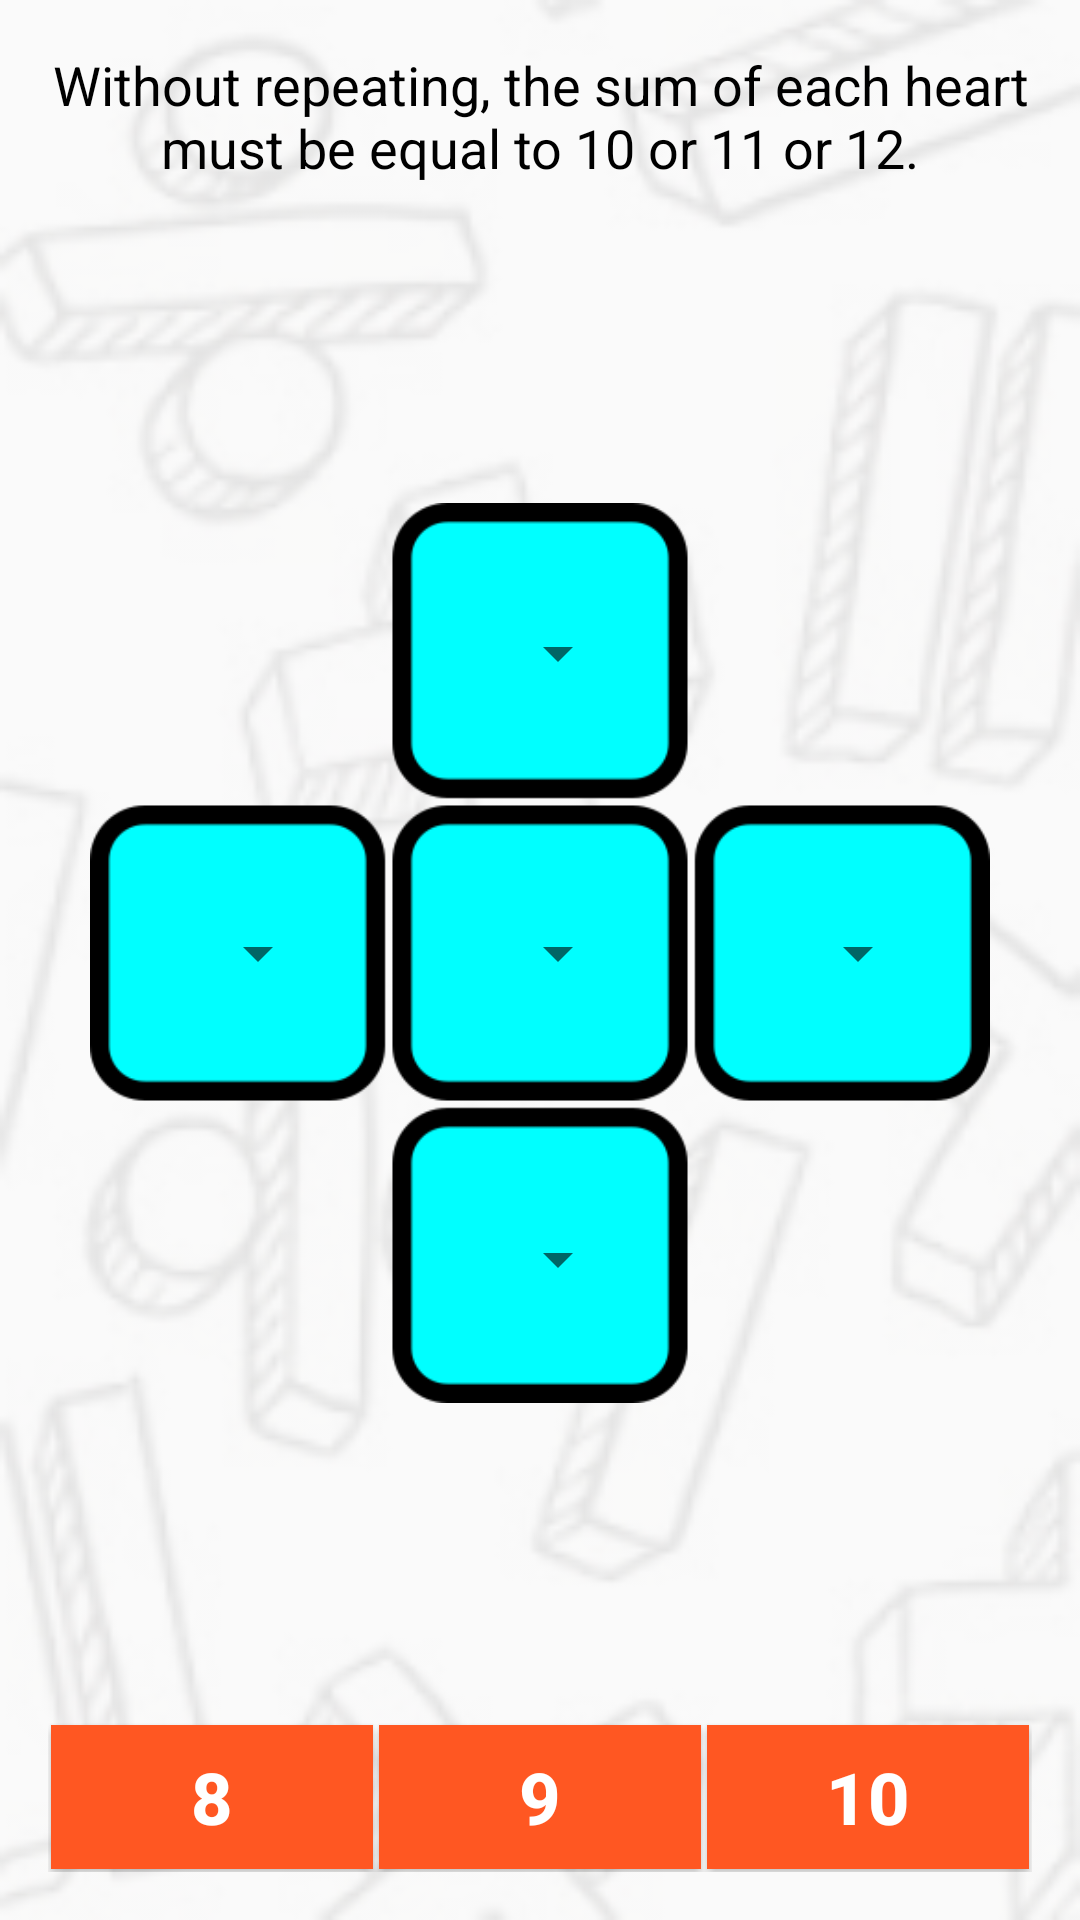

This screen was rendered from an Android layout file. Write that file and the resources it references.
<!-- AndroidManifest.xml: application theme AppTheme -->
<!-- res/layout/activity_jogo33.xml -->
<?xml version="1.0" encoding="utf-8"?>
<LinearLayout xmlns:android="http://schemas.android.com/apk/res/android"
    xmlns:tools="http://schemas.android.com/tools"
    android:layout_width="match_parent"
    android:layout_height="match_parent"
    android:paddingBottom="@dimen/activity_vertical_margin"
    android:paddingLeft="@dimen/activity_horizontal_margin"
    android:paddingRight="@dimen/activity_horizontal_margin"
    android:paddingTop="@dimen/activity_vertical_margin"
    tools:context="br.com.geometricos.geometricos.Jogo1Activity"
    android:background="@drawable/plano_fundo"
    android:orientation="vertical">

    <LinearLayout
        android:layout_width="match_parent"
        android:layout_height="wrap_content">

        <TextView
            android:layout_width="match_parent"
            android:layout_height="wrap_content"
            android:text="@string/regra_activity_jogo3"
            android:id="@+id/textView"
            android:layout_alignParentTop="true"
            android:layout_alignParentLeft="true"
            android:layout_alignParentStart="true"
            android:layout_alignParentRight="true"
            android:layout_alignParentEnd="true"
            android:textColor="#000000"
            android:textSize="18sp"
            android:textAlignment="center" />

    </LinearLayout>

    <LinearLayout
        android:orientation="vertical"
        android:id="@+id/linearLayout1"
        android:layout_width="match_parent"
        android:layout_height="0dp"
        android:layout_weight="1"
        android:layout_centerVertical="true"
        android:layout_centerHorizontal="true"
        android:gravity="center"
        android:layout_gravity="center"
        android:layout_marginTop="10dp"
        android:layout_marginBottom="10dp">

        <RelativeLayout
            android:id="@+id/relaviteLayout1"
            android:layout_width="300dp"
            android:layout_height="300dp"
            android:background="@drawable/jogo33"
            android:layout_centerVertical="true"
            android:layout_alignParentLeft="true"
            android:layout_alignParentStart="true"
            >

            <Spinner
                android:layout_width="60dp"
                android:layout_height="60dp"
                android:id="@+id/a"
                android:textAlignment="center"
                android:textSize="60sp"
                android:layout_gravity="right|center_vertical"
                android:layout_centerHorizontal="true"
                android:layout_marginTop="20dp"
                />

            <Spinner
                android:layout_width="60dp"
                android:layout_height="60dp"
                android:id="@+id/b"
                android:textAlignment="center"
                android:textSize="60sp"
                android:layout_gravity="center_horizontal|center_vertical"
                android:layout_centerVertical="true"
                android:layout_alignParentLeft="true"
                android:layout_alignParentStart="true"
                android:layout_marginLeft="20dp"
                />

            <Spinner
                android:layout_width="60dp"
                android:layout_height="60dp"
                android:id="@+id/c"
                android:textAlignment="center"
                android:textSize="60sp"
                android:layout_gravity="right|center_vertical"
                android:layout_centerVertical="true"
                android:layout_centerHorizontal="true" />

            <Spinner
                android:layout_width="60dp"
                android:layout_height="60dp"
                android:id="@+id/d"
                android:textAlignment="center"
                android:textSize="60sp"
                android:layout_gravity="right|center_vertical"
                android:layout_alignParentRight="true"
                android:layout_alignParentEnd="true"
                android:layout_centerVertical="true"
                android:layout_marginRight="20dp"
                />

            <Spinner
                android:layout_width="60dp"
                android:layout_height="60dp"
                android:id="@+id/e"
                android:layout_alignParentBottom="true"
                android:layout_alignLeft="@+id/c"
                android:layout_alignStart="@+id/c"
                android:layout_marginBottom="18dp"
                />

        </RelativeLayout>

    </LinearLayout>

    <LinearLayout
        android:orientation="horizontal"
        android:layout_width="match_parent"
        android:layout_height="wrap_content"
        android:id="@+id/linearLayout"
        android:layout_alignParentBottom="true"
        android:layout_centerHorizontal="true"
        android:gravity="center"
        android:layout_gravity="center_horizontal|bottom">

        <TextView
            style="?android:attr/buttonStyleSmall"
            android:layout_width="0dp"
            android:layout_height="wrap_content"
            android:layout_weight="1"
            android:text="8"
            android:id="@+id/textView1"
            android:layout_alignBottom="@+id/relaviteLayout1"
            android:layout_alignRight="@+id/linearLayout"
            android:layout_alignEnd="@+id/linearLayout"
            android:textSize="24sp"
            android:textColor="@color/branco"
            android:textStyle="bold"
            android:layout_gravity="center"
            android:background="@color/laranja"
            android:layout_margin="1dp"
            />

        <TextView
            style="?android:attr/buttonStyleSmall"
            android:layout_width="0dp"
            android:layout_height="wrap_content"
            android:layout_weight="1"
            android:text="9"
            android:id="@+id/textView2"
            android:layout_centerVertical="true"
            android:layout_toRightOf="@+id/textView1"
            android:layout_toEndOf="@+id/textView1"
            android:textSize="24sp"
            android:textColor="@color/branco"
            android:textStyle="bold"
            android:layout_gravity="center"
            android:background="@color/laranja"
            android:layout_margin="1dp" />

        <TextView
            style="?android:attr/buttonStyleSmall"
            android:layout_width="0dp"
            android:layout_height="wrap_content"
            android:layout_weight="1"
            android:text="10"
            android:id="@+id/textView3"
            android:layout_centerVertical="true"
            android:layout_toRightOf="@+id/textView2"
            android:layout_toEndOf="@+id/textView2"
            android:textSize="24sp"
            android:textColor="@color/branco"
            android:textStyle="bold"
            android:layout_gravity="center"
            android:background="@color/laranja"
            android:layout_margin="1dp" />

    </LinearLayout>

</LinearLayout>
<!-- resources referenced by this layout -->
<resources>
  <color name="branco">#ffffff</color>
  <color name="laranja">#FF5722</color>
  <dimen name="activity_horizontal_margin">16dp</dimen>
  <dimen name="activity_vertical_margin">16dp</dimen>
  <!-- drawable jogo33: png bitmap (drawable, 7137 bytes) -->
  <!-- drawable plano_fundo: png bitmap (drawable, 43635 bytes) -->
  <string name="regra_activity_jogo3"> Without repeating, the sum of each heart must be equal to 10 or 11 or 12.</string>
  <style name="AppTheme" parent="Theme.AppCompat.Light.DarkActionBar">
          
          <item name="colorPrimary">@color/colorPrimary</item>
          <item name="colorPrimaryDark">@color/colorPrimaryDark</item>
          <item name="colorAccent">@color/colorAccent</item>
      </style>
  <color name="colorPrimary">#ff0000</color>
  <color name="colorPrimaryDark">#000000</color>
  <color name="colorAccent">#FF4081</color>
</resources>
